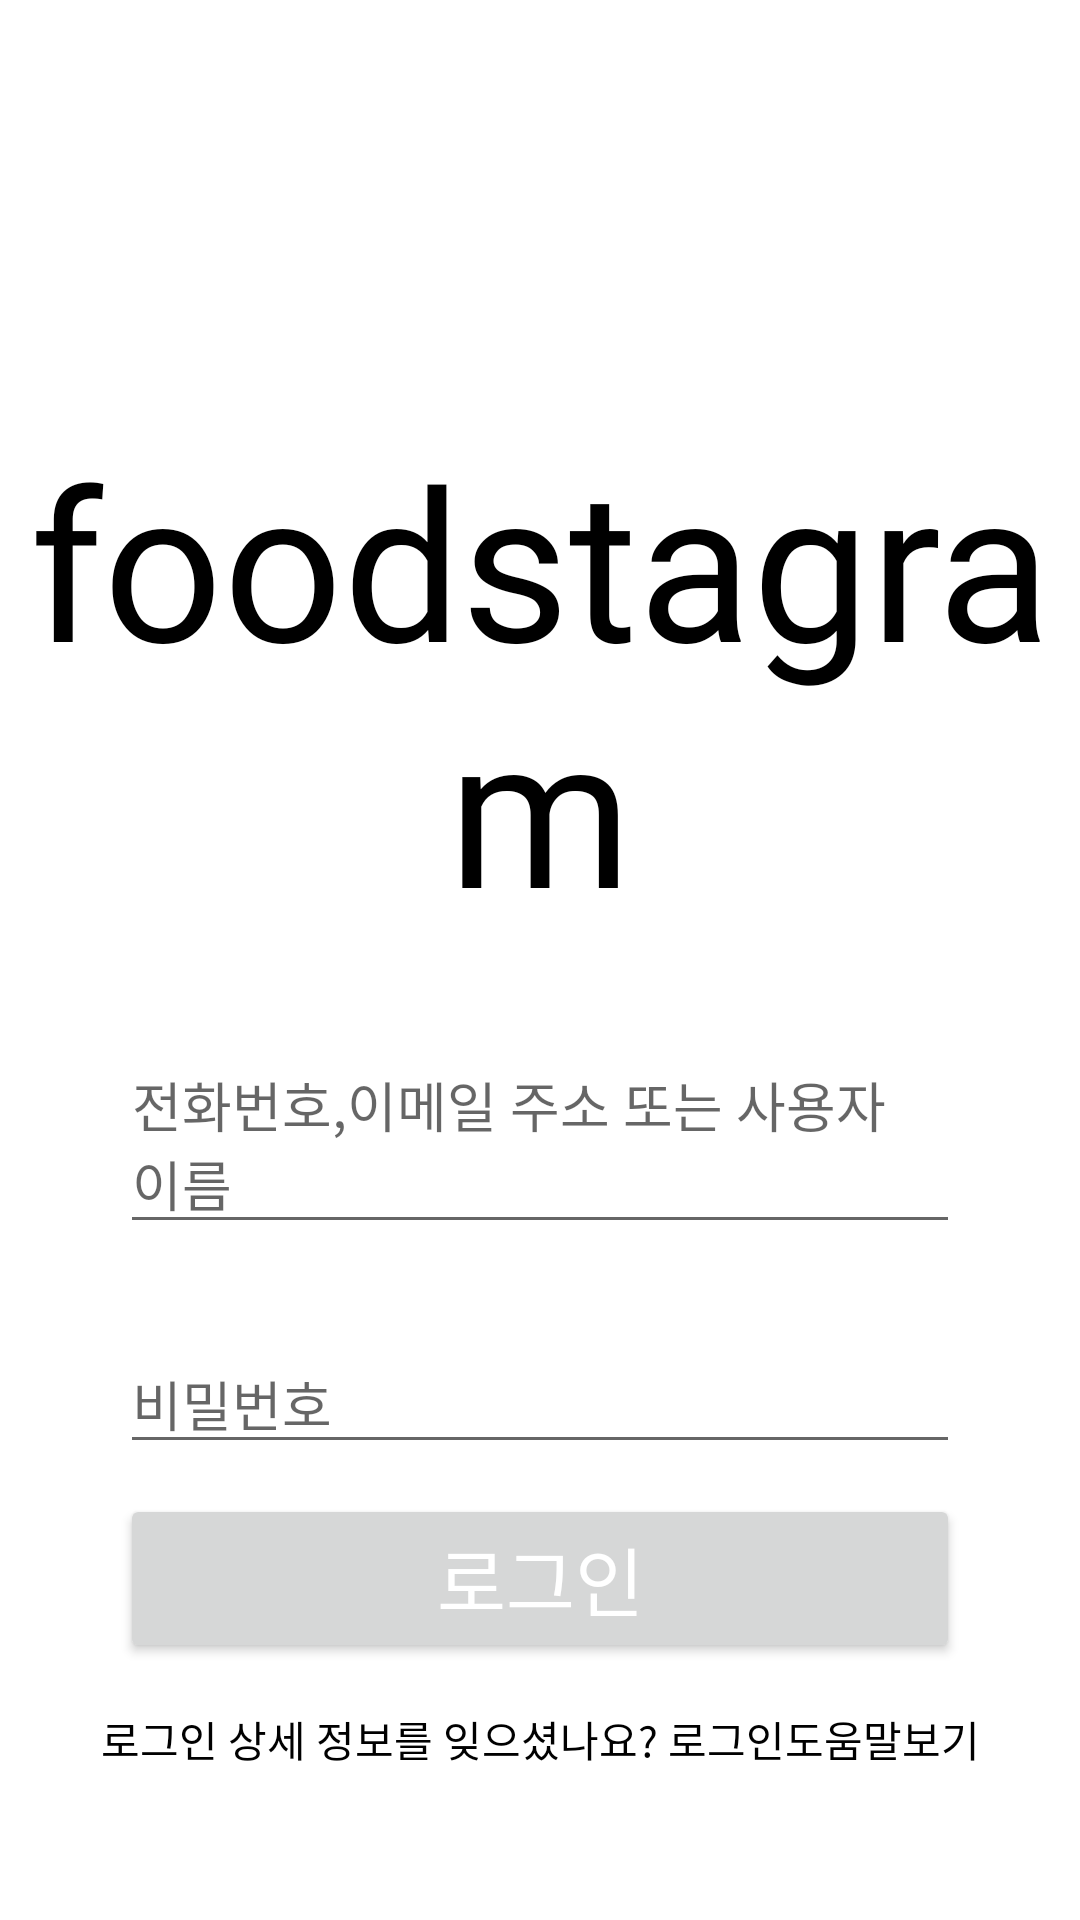

Layout XML and referenced resources for this Android screen:
<!-- AndroidManifest.xml: application theme Theme.AppCompat.Light.NoActionBar -->
<!-- res/layout/activity_login.xml -->
<?xml version="1.0" encoding="utf-8"?>
<LinearLayout
    xmlns:android="http://schemas.android.com/apk/res/android"
    xmlns:app="http://schemas.android.com/apk/res-auto"
    xmlns:tools="http://schemas.android.com/tools"
    android:layout_width="match_parent"
    android:layout_height="match_parent"
    tools:context=".LoginActivity"
    android:orientation="vertical"
    android:background="#ffffff">

    <TextView
        android:id="@+id/login_logo"
        android:layout_marginTop="140dp"
        android:layout_marginBottom="30dp"
        android:layout_width="match_parent"
        android:layout_height="wrap_content"
        android:text="foodstagram"
        android:textColor="#000000"
        android:textSize="70sp"
        android:textAlignment="center"
        android:fontFamily="@font/billabong"/>

    <EditText
        android:id="@+id/edit_id"
        android:layout_marginLeft="40dp"
        android:layout_marginRight="40dp"
        android:layout_marginBottom="10dp"
        android:layout_width="match_parent"
        android:layout_height="wrap_content"
        android:hint="전화번호,이메일 주소 또는 사용자 이름"
        android:autofillHints=""
         />

    <EditText
        android:id="@+id/edit_pw"
        android:layout_marginTop="20dp"
        android:layout_marginLeft="40dp"
        android:layout_marginRight="40dp"
        android:layout_marginBottom="10dp"
        android:layout_width="match_parent"
        android:layout_height="wrap_content"
        android:hint="비밀번호"
        android:autofillHints="" />

    <Button
        android:id="@+id/btn_login"
        android:layout_marginRight="40dp"
        android:layout_marginLeft="40dp"
        android:layout_width="match_parent"
        android:layout_height="wrap_content"
        android:text="로그인"
        android:textColor="#ffffff"
        android:textSize="25sp"/>

    <TextView
        android:layout_marginTop="15dp"
        android:layout_width="match_parent"
        android:layout_height="wrap_content"
        android:text="로그인 상세 정보를 잊으셨나요? 로그인도움말보기"
        android:textAlignment="center"
        android:textColor="#000000"/>




</LinearLayout>
<!-- resources referenced by this layout -->
<resources>

</resources>
